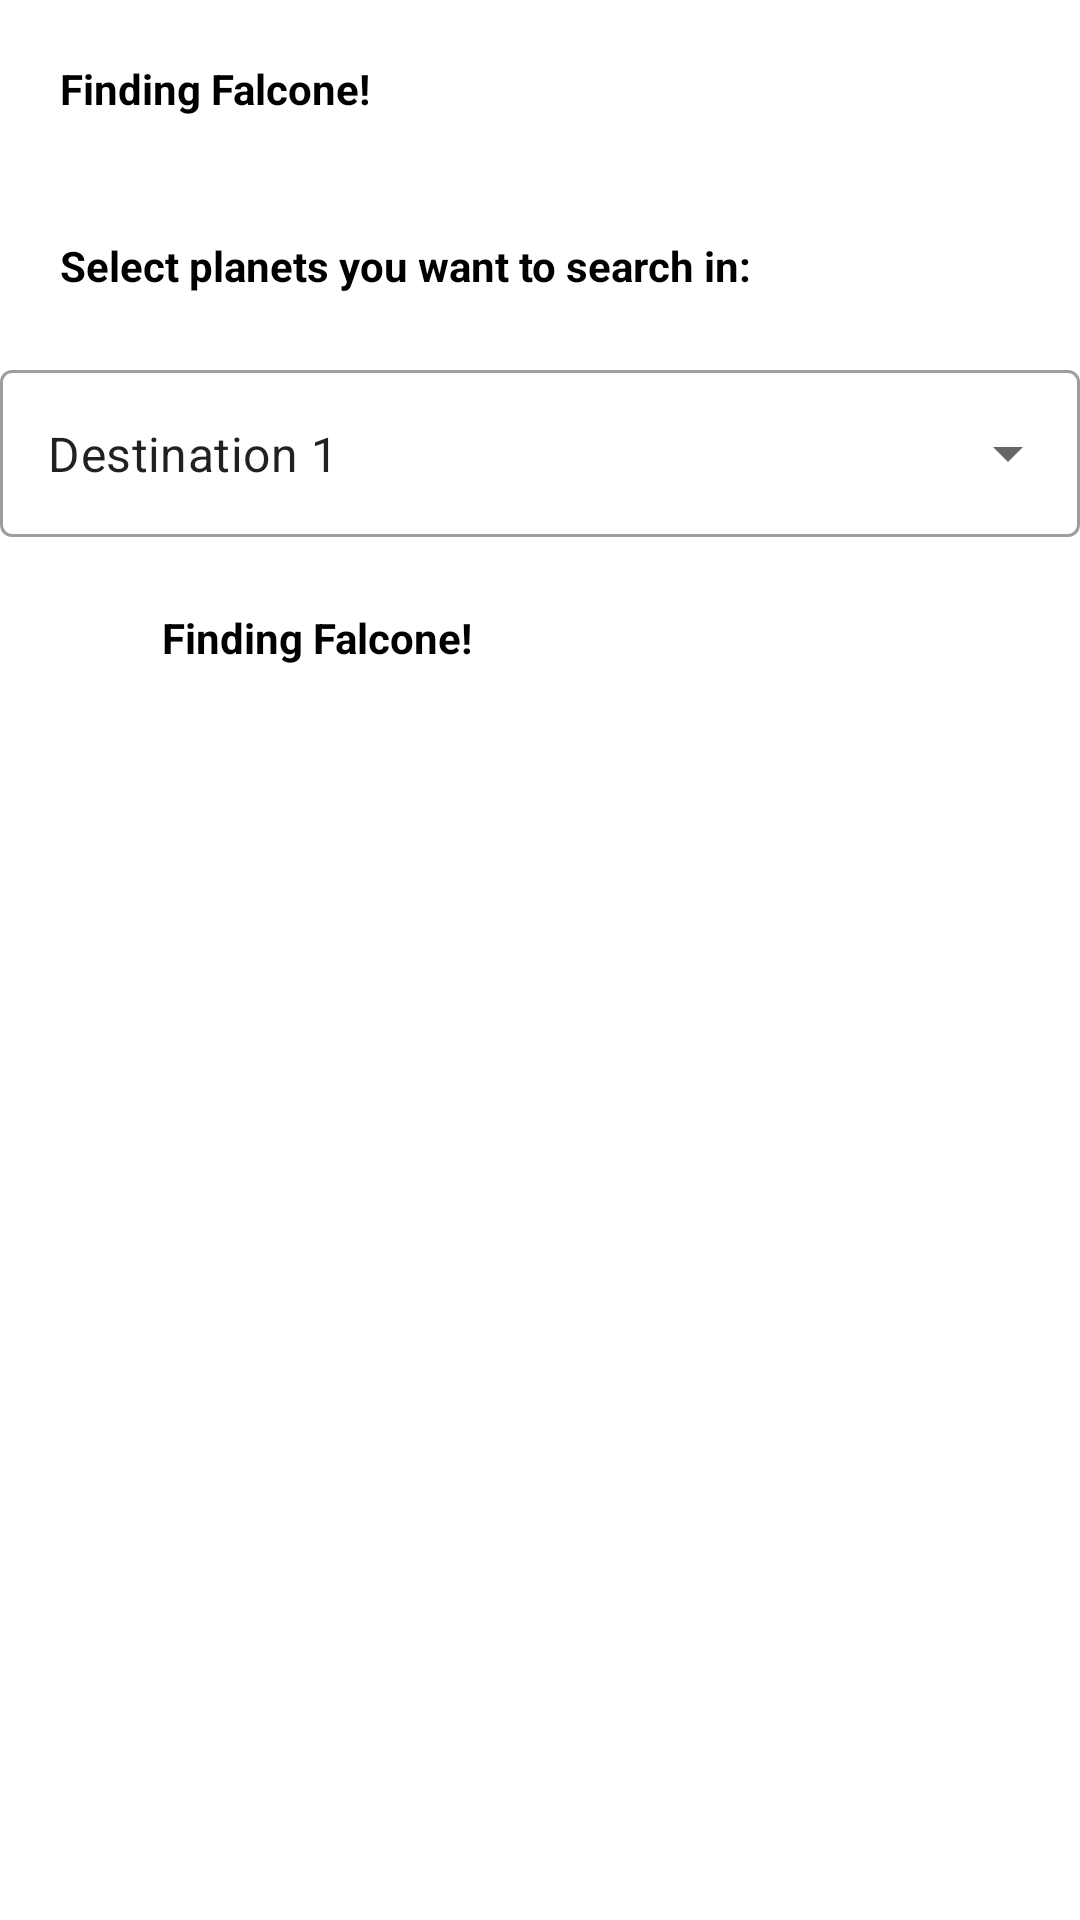

Reconstruct the res/layout file that produces this screen, plus the resources it refers to.
<!-- AndroidManifest.xml: application theme Theme.FEproblem1 -->
<!-- res/layout/activity_main.xml -->
<?xml version="1.0" encoding="utf-8"?>
<LinearLayout
    xmlns:android="http://schemas.android.com/apk/res/android"
    xmlns:app="http://schemas.android.com/apk/res-auto"
    xmlns:tools="http://schemas.android.com/tools"
    android:layout_width="match_parent"
    android:layout_height="match_parent"
    android:background="@color/white"
    android:orientation="vertical"
    android:layout_margin="@dimen/_10mdp"
    tools:context=".MainActivity">
    <TextView
        android:layout_width="match_parent"
        android:layout_height="wrap_content"
        android:textColor="@color/black"
        android:textStyle="bold"
        android:padding="@dimen/_20mdp"
        android:text="@string/app_name" />

    <TextView
        android:layout_width="match_parent"
        android:layout_height="wrap_content"
        android:textColor="@color/black"
        android:textStyle="bold"
        android:padding="@dimen/_20mdp"
        android:text="@string/str_select_planet_you_want_to_search_in" />


    <com.google.android.material.textfield.TextInputLayout
        style="@style/Widget.MaterialComponents.TextInputLayout.OutlinedBox.ExposedDropdownMenu"
        android:layout_width="match_parent"
        android:layout_height="wrap_content"
        app:layout_constraintLeft_toLeftOf="parent"
        app:layout_constraintRight_toRightOf="parent"
        app:layout_constraintTop_toTopOf="parent">

        <AutoCompleteTextView
            android:id="@+id/autoCompleteTextView"
            android:layout_width="match_parent"
            android:layout_height="match_parent"
            android:layout_weight="@string/_weight_one"
            android:inputType="none"
            android:text="@string/planet_destination_one"
            />
    </com.google.android.material.textfield.TextInputLayout>



    <LinearLayout
        android:id="@+id/txtLnrVehicleSelection"
        android:layout_width="match_parent"
        android:layout_height="wrap_content"
        android:orientation="horizontal"
        android:layout_marginTop="@dimen/_10mdp"


        >

        <ImageView
            android:id="@+id/iconIV"
            android:layout_width="30dp"
            android:layout_height="30dp"
            android:layout_margin="5dp"
            android:background="@drawable/space_icon"
            android:padding="@dimen/_14mdp"
          />

           <TextView
            android:id="@+id/txtSelectSpace"
            android:layout_width="0dp"
            android:layout_height="wrap_content"
            android:textColor="@color/black"
            android:textStyle="bold"
            android:layout_weight="@string/_weight_one"
            android:padding="@dimen/_14mdp"
            android:text="@string/app_name" />



    </LinearLayout>


</LinearLayout>
<!-- resources referenced by this layout -->
<resources>
  <color name="black">#FF000000</color>
  <color name="white">#FFFFFFFF</color>
  <dimen name="_10mdp">10.00dp</dimen>
  <dimen name="_14mdp">14.00dp</dimen>
  <dimen name="_20mdp">20.00dp</dimen>
  <string name="_weight_one">1</string>
  <string name="app_name">Finding Falcone!</string>
  <string name="planet_destination_one">Destination 1</string>
  <string name="str_select_planet_you_want_to_search_in">Select planets you want to search in:</string>
  <style name="Theme.FEproblem1" parent="Theme.MaterialComponents.DayNight.DarkActionBar">
          
          <item name="colorPrimary">@color/color_primary</item>
          <item name="colorPrimaryVariant">@color/color_primary</item>
          <item name="colorOnPrimary">@color/white</item>
          
          <item name="colorSecondary">@color/color_primary</item>
          <item name="colorSecondaryVariant">@color/teal_700</item>
          <item name="colorOnSecondary">@color/black</item>
          
          <item name="android:statusBarColor" tools:targetApi="l">?attr/colorPrimaryVariant</item>
          
      </style>
  <color name="color_primary">#4875a9</color>
  <color name="teal_700">#FF018786</color>
</resources>
